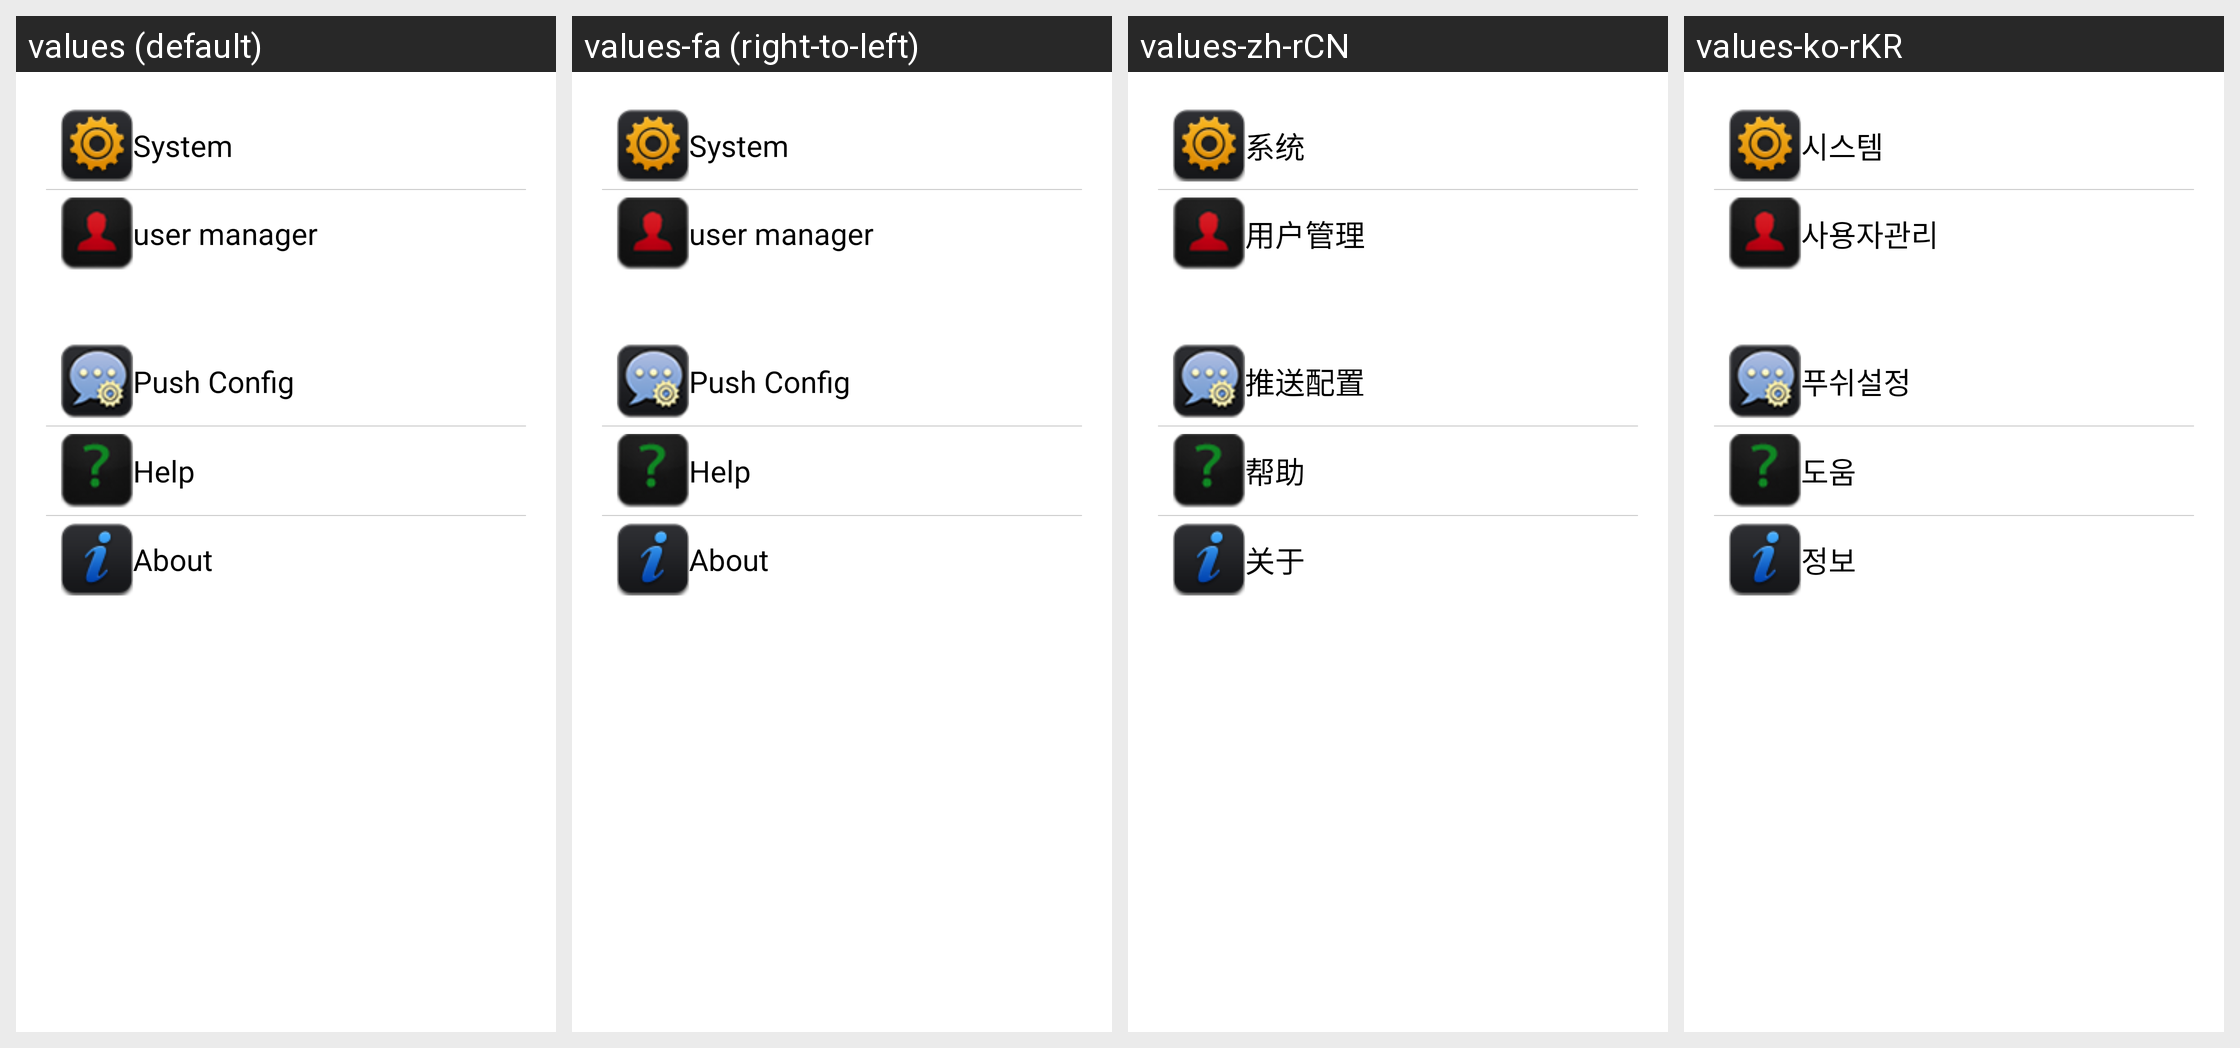

Translations of the strings shown on this Android screen, per locale in the grid:
Android screen res/layout/fragment_more.xml rendered under 4 locales, left to right: values (default), values-fa (right-to-left), values-zh-rCN, values-ko-rKR. Device: Nexus 5 (rendered at 1080×1920; each locale shown at half size, 540×960, under a caption strip naming it); theme Theme.Black.NoTitleBar.
Other locales in the repository, not shown: values-af, values-am, values-ar, values-az, values-be, values-bg, values-bn, values-bs, values-ca, values-cs, values-da, values-de, values-el, values-en-rGB, values-en-rIN, values-en-rXC, values-es, values-es-rES, values-es-rUS, values-et, values-eu, values-fi, values-fr, values-fr-rCA, values-gl, values-gu, values-hi, values-hr, values-hu, values-hy, values-in, values-is, values-it, values-it-rIT, values-iw, values-ja, values-ka, values-kk, values-km, values-kn, values-ko, values-ky, values-lo, values-lt, values-lv, values-mk, values-ml, values-mn, values-mr, values-ms, values-my, values-nb, values-ne, values-nl, values-pa, values-pl, values-pt, values-pt-rBR, values-pt-rPT, values-ro, values-ru, values-ru-rRU, values-si, values-sk, values-sl, values-sq, values-sr, values-sv, values-sw, values-ta, values-te, values-th, values-tl, values-tr, values-tr-rTR, values-uk, values-ur, values-uz, values-vi, values-zh-rHK, values-zh-rTW, values-zu.
Strings drawn on this screen, with the default value and each locale's value (text and hints the layout hard-codes, and strings that could not be matched under every locale, appear in the picture but are not listed):

system
  values: System
  values-fa: System  [not translated; the default value is used]
  values-zh-rCN: 系统
  values-ko-rKR: 시스템

usermanager
  values: user manager
  values-fa: user manager  [not translated; the default value is used]
  values-zh-rCN: 用户管理
  values-ko-rKR: 사용자관리

pushconfig
  values: Push Config
  values-fa: Push Config  [not translated; the default value is used]
  values-zh-rCN: 推送配置
  values-ko-rKR: 푸쉬설정

help
  values: Help
  values-fa: Help  [not translated; the default value is used]
  values-zh-rCN: 帮助
  values-ko-rKR: 도움

about
  values: About
  values-fa: About  [not translated; the default value is used]
  values-zh-rCN: 关于
  values-ko-rKR: 정보
